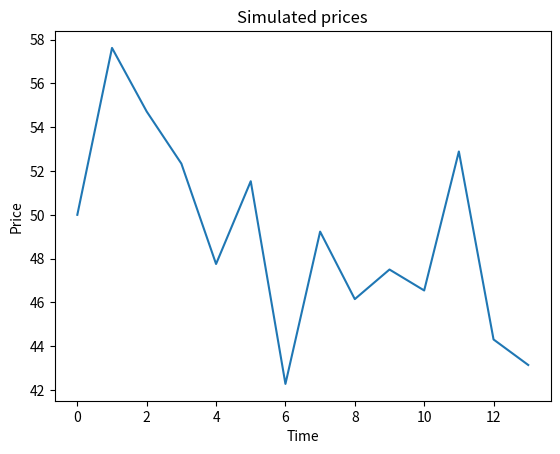

Write the Python code that produced this figure. (Note: this script raises an exception after producing the figure.)
# -*- coding: utf-8 -*-
"""
Created on Tue May 22 13:34:21 2018

@author: fabdellah
"""

import math
import numpy as np

class gas_storage(object):
    """ 
    S0 : initial spot price
    T : time to maturity 
    steps : number of discrete times (delta_t = T/steps)
    r : riskless discount rate (constant)
    sigma :  volatility of returns
    
    """

    def __init__(self,  S0,  T, steps,  r, sigma, nbr_simulations ):
     
            self.S0 = S0                                        # Parameters for the spot price
            self.T = T
            self.r = r
            self.sigma = sigma
            self.nbr_simulations = nbr_simulations
 
            
            if S0 < 0 or T <= 0 or r < 0  or sigma < 0 or nbr_simulations < 0 :
              raise ValueError('Error: Negative inputs not allowed')
 
            self.steps = steps  
            
            self.delta_t = self.T / float(self.steps)
            self.discount = np.exp(-self.r * self.delta_t)
                       
        
    def simulated_price_matrix(self, seed = 1):
        """ Returns Monte Carlo simulated prices (matrix)
            rows: time
            columns: price-path simulation """
   
        np.random.seed(seed)
        simulated_price_matrix = np.zeros((self.steps + 2, self.nbr_simulations), dtype=np.float64)
        simulated_price_matrix[0,:] = self.S0
        for t in range(1, self.steps + 2):
           # brownian = np.random.standard_normal( int(self.nbr_simulations / 2))
            brownian = np.random.standard_normal( 1)
           # brownian = np.concatenate((brownian, -brownian))        
            simulated_price_matrix[t, :] = (simulated_price_matrix[t - 1, :]      
                                  * np.exp((self.r - self.sigma ** 2 / 2.) * self.delta_t
                                  + self.sigma * brownian * np.sqrt(self.delta_t)))
            #needs to be specified according to the corresponding 2-factor model
        return simulated_price_matrix           


gas_storage1 = gas_storage(50, 1, 12,0.06, 0.3, 1)

simulated_prices = gas_storage1.simulated_price_matrix()



import matplotlib.pyplot as plt
time = np.arange(0,14)
plt.plot(time,gas_storage1.simulated_price_matrix()[:,:])   
plt.title('Simulated prices')
plt.xlabel('Time')
plt.ylabel('Price')
plt.show()



#/////////////////////////////////////////////////////////////////////////////////////////////////////////////////////////////////

import math
import numpy as np

_IGOLDEN = 2.0 / (math.sqrt(5.0) + 1.0)


def maximize_golden_section(
    func,
    output_shape,
    qranges,
    abs_tol=1e-4,
    max_iter=100
):
    """
    :param func: The function to be maximized. It must follow the form f(xs, values), and it evaluates xs and saves into values to avoid memory copy
    :param output_shape: the shape of output value grid
    :param qranges: shape=(n_x,2), representing (min, max) values for each x
    :param abs_tol: absolute error tolerance for x
    :param max_iter: Maximal iterations for the optimization
    :return: a structure of optimization results
    """
    
    print('maximize_golden_section')
    qa = np.zeros(shape=output_shape) + qranges[:, 0]
    qb = np.zeros(shape=output_shape) + qranges[:, 1]
    qabg = (qb - qa) * _IGOLDEN
    qc = qb - qabg
    fc = np.empty(shape=output_shape)
    func(qc, fc)
    qd = qa + qabg
    fd = np.empty(shape=output_shape)
    func(qd, fd)
    fe = np.empty(shape=output_shape)
    it = 0
    while np.max(np.abs(qc - qd)) > abs_tol and it < max_iter:
        is_c = fc > fd
        is_d = np.logical_not(is_c)
        qa[is_d] = qc[is_d]
        qb[is_c] = qd[is_c]
        qabg = (qb - qa) * _IGOLDEN
        qe = np.where(is_c, qb - qabg, qa + qabg)
        func(qe, fe)
        qd[is_c] = qe[is_c]
        qc[is_d] = qe[is_d]
        qc, qd = qd, qc
        fd[is_c] = fe[is_c]
        fc[is_d] = fe[is_d]
        fc, fd = fd, fc
        it += 1
    print('Total iterations:', it)
    success = it < max_iter
    q = (qc + qd) / 2.0
    func(q, fc)
    return {
        'x': q,
        'max_value': fc,
        'success': success,
        'iterations': it }


#++++++++++++++++++++++++++++++++++++++++++++++++++++++++++++++++++++++++++++++++++++++++++++++++++++++++++++++++++++++++++++++++++++++++++++++++++++

def get_value_func(
        n_dim,
        states_grid,
        storage_levels,
        value_grid,
        price_func,
        reward_func,
        storage_level_func,
        storage_level_unit,):
    """
    :param n_dim: Dimension of price model states.
    :param states_grid: model state values at each grid coordinate. shape=[m1,m2,...mn,n], where n=n_dim. 
                        states_grid[i1,i2,...in,j] is the jth dimension of state value at coordinate (i1,i2,...in)
    :param storage_levels: 1-d grid saving the actual storage levels for each storage level index
    :param value_grid: storage value at each storage and model state. shape=[m1,m2,...,mn,mV], where mV=# of storage levels.
    :param price_func: takes states grid and returns prices for each state. Same shape as states_grid
    :param reward_func: the immediate reward or penalty following the injection/withdrawal action
    :param storage_level_func: returns updated storage levels given the injection/withdrawal action
    :param storage_level_unit: The volume represented by one unit of storage level index
    :return: the value function to be maximized
    """
    
    print('get_value_func')
    nq = len(storage_levels)
    nq0 = int(storage_levels[0] / storage_level_unit + 0.5)
    price_grid = price_func(states_grid)
    coords = [np.empty(0)] + [np.arange(value_grid.shape[i]) for i in range(n_dim)]

    def value_func(qs, grid):
        print('value_func')
        updated_storage_indices = storage_level_func(storage_levels, qs * storage_level_unit) / storage_level_unit
        lows = updated_storage_indices.astype(np.int)
        ps = updated_storage_indices - lows
        lows -= nq0
        highs = lows + 1
        lows = np.maximum(lows, 0)
        highs = np.minimum(highs, nq - 1)
        coords[0] = np.swapaxes(highs, 0, -1)
        high_values = np.swapaxes(np.swapaxes(value_grid, 0, -1)[coords], 0, -1)
        coords[0] = np.swapaxes(lows, 0, -1)
        low_values = np.swapaxes(np.swapaxes(value_grid, 0, -1)[coords], 0, -1)
        new_values = ps * high_values + (1.0 - ps) * low_values

        grid[:] = reward_func(price_grid, storage_levels, qs) + new_values

    return value_func


unit_ratio = 1.0
storage_level_unit = 50000000.0
max_storage_level_index = 100
target_storage_level_index = 50
unit_penalty = -storage_level_unit * max_storage_level_index * 100.0
inj_cost = 0.0
wth_cost = 0.0
trans_cost = 0.0

#n_dim = 1
n_dim = 2
max_state_index = 14
state_unit = 0.001
mean_price = 50.0


def price_func(states):
    print('price_func : ', np.exp(states[..., :1] ))
    print('length price_func : ', len( np.exp(states[..., :1] ) ))
    return np.exp(states[..., :1])


def reward_func(price_grid, storage_levels, q):
    print('reward_func')
    return -price_grid * q * unit_ratio * storage_level_unit - np.abs(q) * np.where(q > 0, inj_cost + trans_cost, wth_cost + trans_cost)


def storage_level_func(storage_levels, q):
    print('storage_level_func')
    return storage_levels + q


def final_value_func(states_grid, target):
    """
        Final value is 0 when final target is reached, and negative penalty when target is missed
    """
    print('final_value_func')
    grid = np.zeros(shape=list(states_grid.shape[:-1]) + [max_storage_level_index])
    target_idx_low = int(target / storage_level_unit)
    for i in range(max_storage_level_index):
        distance = max(target_idx_low - i, i - target_idx_low - 1)
        grid[..., i] = distance * unit_penalty
    return grid


def cartesian_product(*arrays):
    """ Fastest way to create cartesian coordinates
        See https://stackoverflow.com/questions/11144513/numpy-cartesian-product-of-x-and-y-array-points-into-single-array-of-2d-points
        for benchmarks
    """
    print('cartesian_product')
    la = len(arrays)
    dtype = np.result_type(*arrays)
    arr = np.empty([len(a) for a in arrays] + [la], dtype=dtype)
    for i, a in enumerate(np.ix_(*arrays)):
        arr[..., i] = a
    return arr.reshape([len(s) for s in arrays] + [la])

def create_coords(dx, i, n_dim):
    print('create_coords')
    coords = np.outer(dx, np.arange(0, 2 * i + 1) - i)
    print('shape(coords): ',coords.shape)
    print('coords : ', coords)
    return cartesian_product(*[coords[i] for i in range(n_dim)])


states_grid = create_coords(state_unit, int((max_state_index - 1) / 2), n_dim) + np.log(mean_price)
storage_indices = np.arange(max_storage_level_index)
storage_levels = storage_indices * storage_level_unit
value_grid = final_value_func(states_grid, storage_level_unit * target_storage_level_index)
storage_index_ranges = np.empty((max_storage_level_index, 2))
storage_index_ranges[:, 0] = np.maximum(-10.0, -storage_indices).astype(np.int)
storage_index_ranges[:, 1] = np.minimum(15.0, max_storage_level_index - storage_indices - 1.0).astype(np.int)

output_shape = list(states_grid.shape[:-1]) + [len(storage_levels)]
print('output shape of max golden optimization: ', output_shape)
value_func = get_value_func(
    n_dim,
    states_grid,
    storage_levels,
    value_grid,
    price_func,
    reward_func,
    storage_level_func,
    storage_level_unit,
)
ret = maximize_golden_section(
    value_func,
    output_shape,
    storage_index_ranges,
    abs_tol=1e-4,
    max_iter=100
)
optimized_control = ret['x']
best_value_grid = ret['max_value']
print('Done')




    
    
    
    
    
    
    
    


